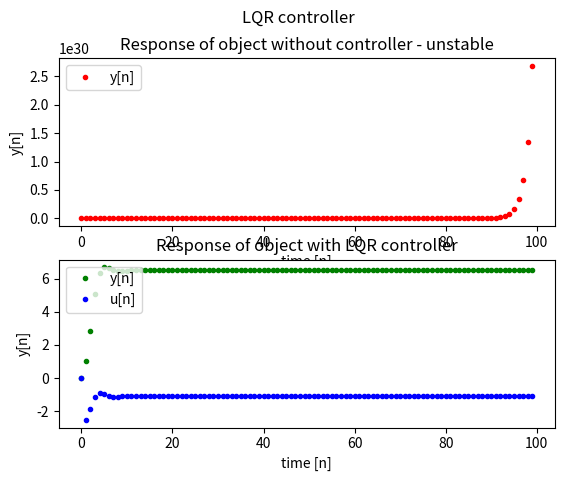

Write Python code to recreate this figure.
import numpy as np
from matplotlib import pyplot as plt


# rownanie roznicowe
# G(z) = (z^2 + z + 1)/(z^3 - 3,4z^2 + 3,25z - 0,9)

def step_response(AA, BB, CC, xx, yy):
    # odpowiedz skokowa
    for ui in u:
        x_n = AA @ xx + BB * ui
        y_n = CC @ xx
        yy.append(y_n[0])
        xx = x_n

    return yy

# matrices
A = np.array([[3.4, -3.25, 0.9],
             [1, 0, 0],
             [0, 1, 0]])

B = np.array([[1], [0], [0]])

C = np.array([[1, 1, 1]])

# number of samples
size = 100

# initial condition vector
x = np.array([[0], [0], [0]])

# input vector
u = np.ones(size)

# time vector
t = np.arange(0, size, 1)

x_vector = [x]

# output vector of object (without regulator)
y = []

# calculate step response
y = step_response(A, B, C, x, y)        # unstable

# LQR controller
c1 = 10000
c2 = 10000
Q = np.eye(3) * c1
R = c2

# calculate P
P = np.zeros((3, 3))
for i in range(100):
    P_next = Q + np.transpose(A) @ (
            P - P @ B @ np.linalg.inv(R + np.transpose(B) @ P @ B) @ np.transpose(B) @ P) @ A
    P = P_next

print(P)

# calculate F
F = np.linalg.inv(R + np.transpose(B) @ P @ B) @ np.transpose(B) @ P @ A
print(F)

# new object with controller
A_new = A - B @ F
x_new = np.array([[0], [0], [0]])
y_new = []
uk_vector = np.zeros(size)

for n in range(size):
    x_n = A_new @ x_new + B * 1
    y_n = C @ x_new
    uk_vector[n] = -F @ x_new
    y_new.append(y_n[0])
    x_new = x_n

# plot
y = np.array(y)
y_new = np.array(y_new)
uk_vector = np.array(uk_vector)


fig, ax = plt.subplots(2)
fig.suptitle('LQR controller')

ax[0].set_title('Response of object without controller - unstable')
ax[1].set_title('Response of object with LQR controller')

ax[0].set(xlabel='time [n]', ylabel='y[n]')
ax[1].set(xlabel='time [n]', ylabel='y[n]')

ax[0].plot(t, y, 'r.', label='y[n]')
ax[1].plot(t, y_new, 'g.', label='y[n]')
ax[1].plot(t, uk_vector, 'b.', label='u[n]')

ax[0].legend(loc='upper left')
ax[1].legend(loc='upper left')

print('Stałe c1 i c2 wpływają na położenie biegunów układu. Oznacza to, że wpływamy na wartość przeregulowania, czasu ustalania, wzmocnienia statycznego')

plt.show()

